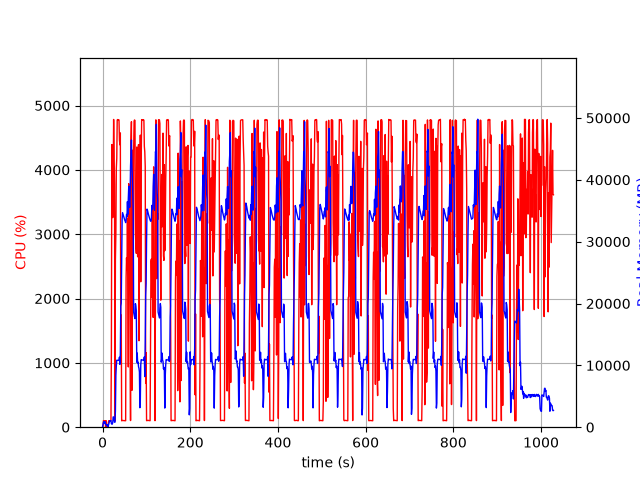

The file beside this chart, header and first rows:
elapsed_time, nproc, cpu, mem_real, mem_virtual
4.029273986816406e-05, 1, 0.0, 5.984, 2989
1.006, 10, 28.8, 436.7, 3543
2.014, 4, 101.1, 762.5, 2506
3.023, 5, 100.1, 905.5, 3011
4.031, 3, 99.2, 633.2, 2095
5.039, 3, 100.2, 727.4, 2207
6.048, 3, 99.2, 872.9, 2335
7.055, 4, 4.0, 422.7, 1952
8.064, 5, 101.1, 469.9, 2333
9.073, 3, 1.0, 320.4, 1603
10.08, 3, 1.0, 258.6, 1550
11.09, 4, 5.0, 417.9, 1975
12.1, 2, 2.0, 69.98, 1101
13.1, 1, 64.5, 224.4, 1258
14.11, 1, 100.3, 498.4, 1898
15.12, 1, 99.2, 762.4, 3184
16.13, 1, 100.9, 1046, 3184
17.14, 1, 99.0, 1060, 2672
18.15, 1, 100.0, 1060, 2672
19.16, 1, 100.0, 1060, 2672
20.17, 1, 1212, 565.8, 6654
21.19, 1, 4393, 495.1, 6676
22.22, 1, 4266, 499.3, 6690
23.25, 1, 3257, 758.8, 7262
24.26, 1, 3871, 1657, 7262
25.28, 1, 4783, 1657, 7262
26.3, 1, 4254, 1405, 7270
27.32, 1, 3773, 809.2, 8294
28.33, 1, 100.3, 809.2, 8294
29.34, 1, 2604, 2619, 9378
30.39, 1, 3011, 8384, 15788
31.4, 1, 4021, 9932, 22968
32.42, 1, 4178, 10826, 22968
33.44, 1, 4774, 10816, 22968
34.46, 1, 4782, 10816, 22968
35.48, 1, 4774, 10816, 22968
36.5, 1, 4778, 10800, 22968
37.52, 1, 4776, 10800, 22968
38.54, 1, 4461, 11312, 22968
39.56, 1, 4389, 10160, 22968
40.58, 1, 4574, 11890, 26859
41.61, 1, 1072, 19566, 38441
42.62, 1, 1744, 20057, 58921
43.63, 1, 99.2, 26809, 58921
44.63, 1, 103.3, 33601, 58921
45.64, 1, 105.2, 34691, 58921
46.65, 1, 103.1, 34443, 58921
47.66, 1, 103.3, 34182, 58921
48.67, 1, 103.2, 33895, 58921
49.67, 1, 103.2, 33638, 58921
50.68, 1, 100.3, 33474, 58921
51.69, 1, 101.2, 33319, 58921
52.7, 1, 101.2, 33079, 58921
53.7, 1, 2321, 33482, 58921
54.71, 1, 2633, 34398, 58921
55.74, 1, 2450, 34015, 58921
56.75, 1, 3251, 36473, 58921
57.76, 1, 2402, 34397, 58921
58.77, 1, 936.3, 37031, 83497
59.78, 1, 3785, 38933, 83497
... 954 more rows
